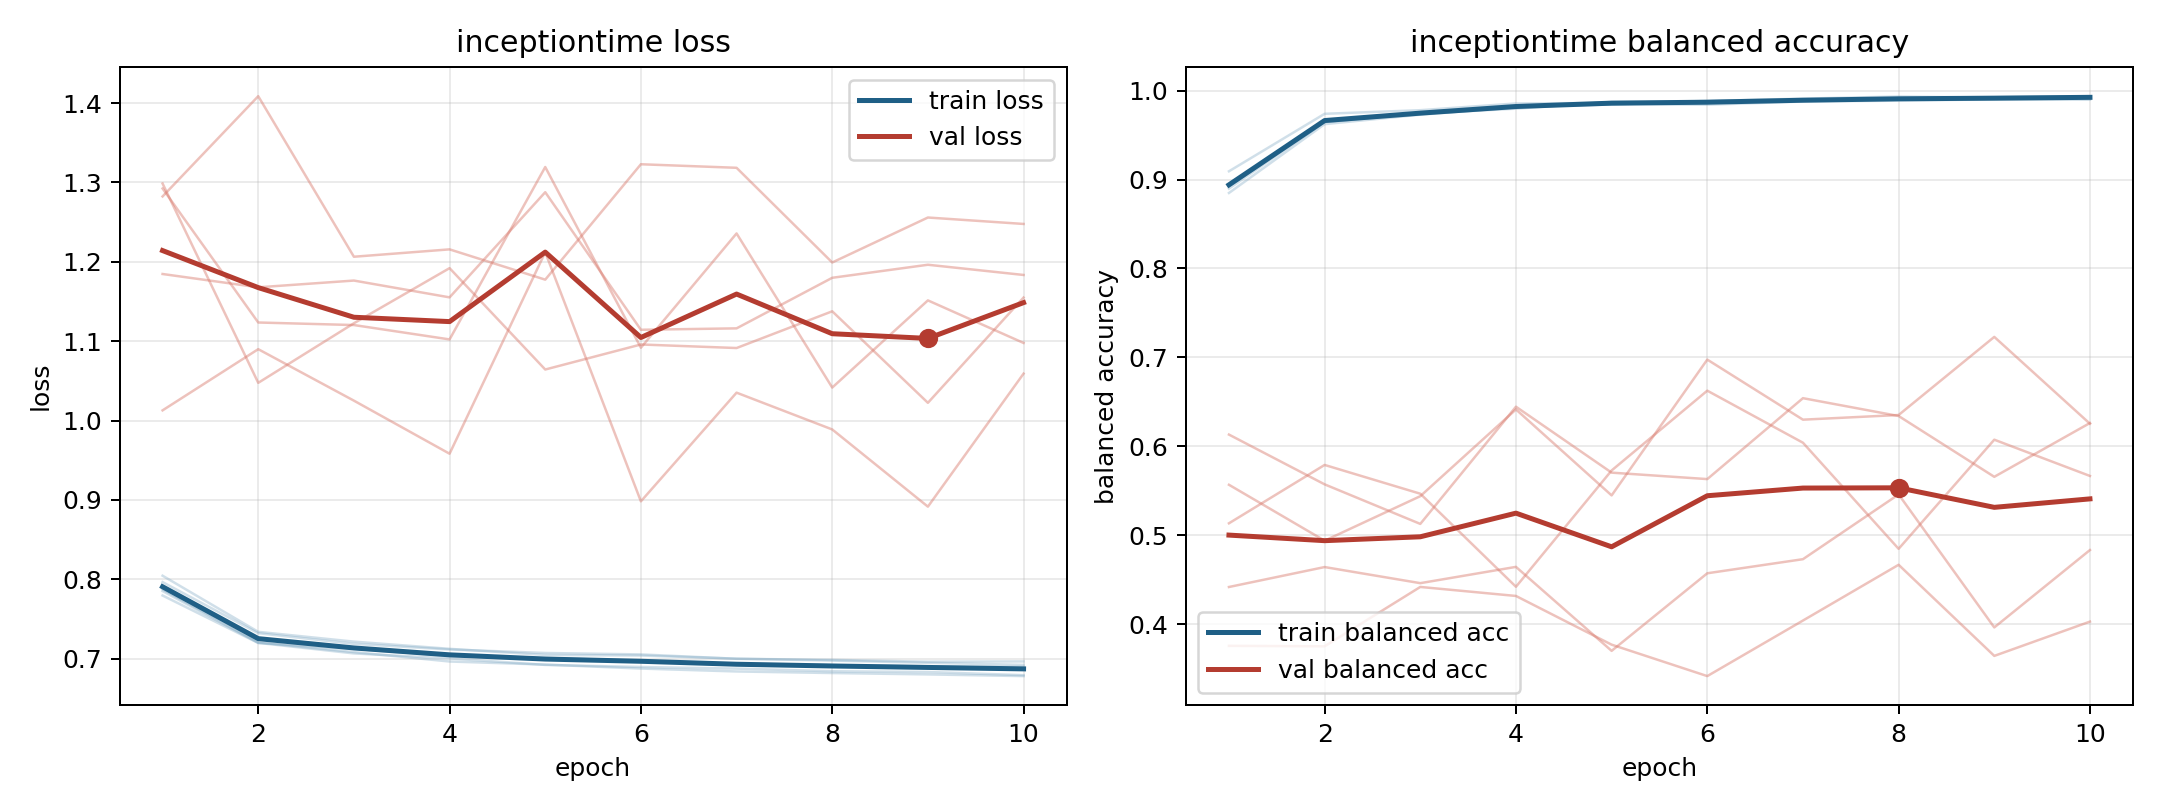

Source data for this figure (header and first rows):
model, fold, epoch, train_loss, train_balanced_accuracy, val_loss, val_balanced_accuracy
inceptiontime, 1, 1, 0.7795, 0.9093, 1.282, 0.3756
inceptiontime, 1, 2, 0.7196, 0.9739, 1.409, 0.3751
inceptiontime, 1, 3, 0.7123, 0.978, 1.206, 0.4418
inceptiontime, 1, 4, 0.7032, 0.9856, 1.216, 0.4317
inceptiontime, 1, 5, 0.7009, 0.9861, 1.178, 0.3769
inceptiontime, 1, 6, 0.6971, 0.9883, 1.323, 0.3416
inceptiontime, 1, 7, 0.6935, 0.991, 1.318, 0.404
inceptiontime, 1, 8, 0.6917, 0.9934, 1.199, 0.4668
inceptiontime, 1, 9, 0.6904, 0.992, 1.256, 0.3643
inceptiontime, 1, 10, 0.6896, 0.9926, 1.248, 0.4028
inceptiontime, 2, 1, 0.7851, 0.8936, 1.185, 0.6132
inceptiontime, 2, 2, 0.7198, 0.966, 1.168, 0.5572
inceptiontime, 2, 3, 0.7065, 0.9742, 1.176, 0.5127
inceptiontime, 2, 4, 0.7002, 0.9797, 1.155, 0.6445
inceptiontime, 2, 5, 0.692, 0.9873, 1.288, 0.5704
inceptiontime, 2, 6, 0.6894, 0.9877, 1.114, 0.5631
inceptiontime, 2, 7, 0.6873, 0.9889, 1.116, 0.6541
inceptiontime, 2, 8, 0.684, 0.9907, 1.18, 0.6341
inceptiontime, 2, 9, 0.6831, 0.9915, 1.196, 0.5657
inceptiontime, 2, 10, 0.6791, 0.9933, 1.183, 0.6262
inceptiontime, 3, 1, 0.7964, 0.8925, 1.299, 0.5134
inceptiontime, 3, 2, 0.732, 0.9649, 1.048, 0.579
inceptiontime, 3, 3, 0.7186, 0.9745, 1.123, 0.5467
inceptiontime, 3, 4, 0.7115, 0.9821, 1.192, 0.442
inceptiontime, 3, 5, 0.707, 0.9847, 1.064, 0.5728
inceptiontime, 3, 6, 0.7052, 0.9841, 1.096, 0.6626
inceptiontime, 3, 7, 0.6997, 0.9877, 1.091, 0.604
inceptiontime, 3, 8, 0.6984, 0.9887, 1.138, 0.4847
inceptiontime, 3, 9, 0.696, 0.9902, 1.022, 0.6074
inceptiontime, 3, 10, 0.6964, 0.9898, 1.155, 0.5666
inceptiontime, 4, 1, 0.8044, 0.8849, 1.013, 0.5567
inceptiontime, 4, 2, 0.7337, 0.9623, 1.09, 0.4939
inceptiontime, 4, 3, 0.7214, 0.9729, 1.025, 0.5439
inceptiontime, 4, 4, 0.7123, 0.9812, 0.9582, 0.6415
inceptiontime, 4, 5, 0.7046, 0.9869, 1.212, 0.5448
inceptiontime, 4, 6, 0.7039, 0.9866, 0.8981, 0.6975
inceptiontime, 4, 7, 0.6999, 0.9887, 1.035, 0.63
inceptiontime, 4, 8, 0.6975, 0.9903, 0.9887, 0.6352
inceptiontime, 4, 9, 0.6947, 0.9925, 0.8915, 0.723
inceptiontime, 4, 10, 0.6921, 0.9937, 1.059, 0.6254
inceptiontime, 5, 1, 0.7872, 0.8898, 1.292, 0.4418
inceptiontime, 5, 2, 0.7205, 0.9646, 1.124, 0.4642
inceptiontime, 5, 3, 0.7081, 0.9737, 1.12, 0.4461
inceptiontime, 5, 4, 0.6963, 0.9821, 1.102, 0.4644
inceptiontime, 5, 5, 0.6924, 0.9844, 1.319, 0.37
inceptiontime, 5, 6, 0.6874, 0.988, 1.092, 0.4572
inceptiontime, 5, 7, 0.6838, 0.9897, 1.236, 0.473
inceptiontime, 5, 8, 0.6818, 0.9908, 1.042, 0.5459
inceptiontime, 5, 9, 0.6801, 0.9913, 1.151, 0.3963
inceptiontime, 5, 10, 0.6779, 0.9928, 1.098, 0.4833
